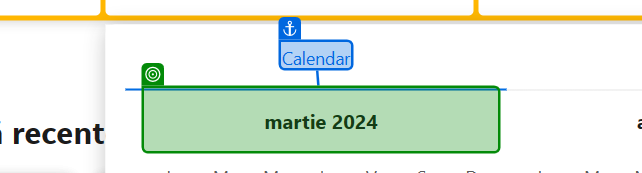
Task: TuristBoT - help you finding the best accommodation
Workflow: ~Booking_SearchCorrectDate

Step 1: get-text from 'Calendar'

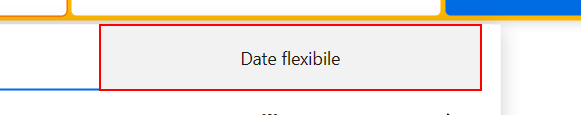
Step 2 [else]: Find Element 'BUTTON' on the button 'Date flexibile'

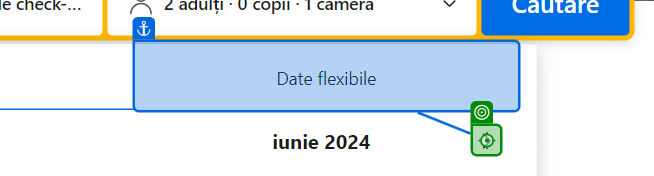
Step 3: click

Step 4: get-text from 'Calendar' (same screen as step 1)

Step 5 [else]: Find Element 'BUTTON' on the button 'Date flexibile' (same screen as step 2)

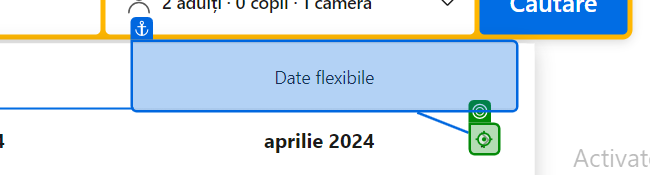
Step 6: click